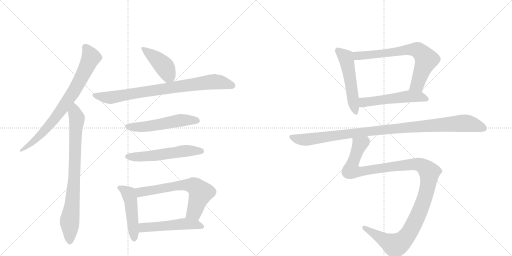
t = 0.00 s
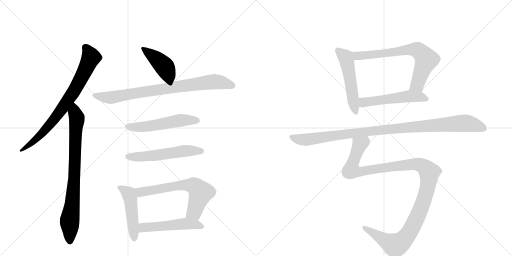
t = 2.25 s
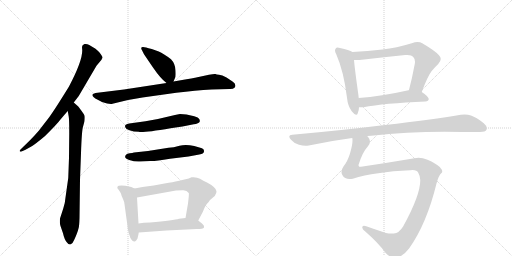
t = 4.50 s
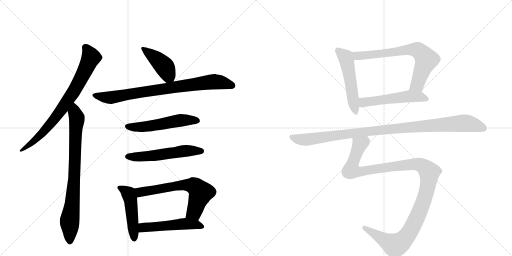
t = 6.75 s
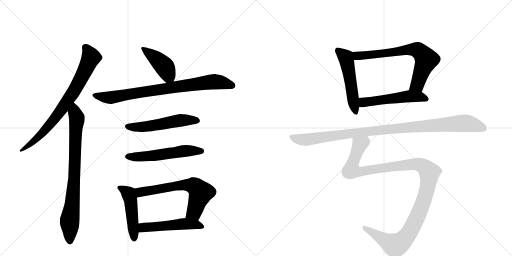
t = 9.00 s
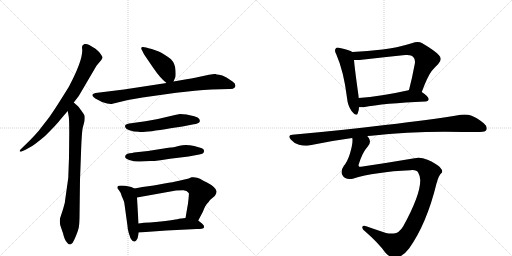
t = 11.25 s

The animated SVG that drew these frames (rendered in a browser with its animation timeline set to each time). Animation: 14 CSS @keyframes rules; one cycle of 11.25 s.

<svg version="1.1" viewBox="0 0 2048 1024" xmlns="http://www.w3.org/2000/svg">
  <g stroke="lightgray" stroke-dasharray="1,1" stroke-width="1" transform="scale(4, 4)">
    <line x1="0" y1="0" x2="256" y2="256"></line>
    <line x1="256" y1="0" x2="0" y2="256"></line>
    <line x1="128" y1="0" x2="128" y2="256"></line>
    <line x1="0" y1="128" x2="256" y2="128"></line>
    <line x1="256" y1="0" x2="512" y2="256"></line>
    <line x1="512" y1="0" x2="256" y2="256"></line>
    <line x1="384" y1="0" x2="384" y2="256"></line>
    <line x1="256" y1="128" x2="512" y2="128"></line>
  </g>
<g transform="scale(1, -1) translate(0, -850)">
   <style type="text/css">
    @keyframes keyframes0 {
      from {
       stroke: black;
       stroke-dashoffset: 774;
       stroke-width: 128;
       }
       72% {
       animation-timing-function: step-end;
       stroke: black;
       stroke-dashoffset: 0;
       stroke-width: 128;
       }
       to {
       stroke: black;
       stroke-width: 1024;
       }
       }
       #make-me-a-hanzi-animation-0 {
         animation: keyframes0 0.879883s both;
         animation-delay: 0.000000s;
         animation-timing-function: linear;
       }
    @keyframes keyframes1 {
      from {
       stroke: black;
       stroke-dashoffset: 804;
       stroke-width: 128;
       }
       72% {
       animation-timing-function: step-end;
       stroke: black;
       stroke-dashoffset: 0;
       stroke-width: 128;
       }
       to {
       stroke: black;
       stroke-width: 1024;
       }
       }
       #make-me-a-hanzi-animation-1 {
         animation: keyframes1 0.904297s both;
         animation-delay: 0.879883s;
         animation-timing-function: linear;
       }
    @keyframes keyframes2 {
      from {
       stroke: black;
       stroke-dashoffset: 419;
       stroke-width: 128;
       }
       58% {
       animation-timing-function: step-end;
       stroke: black;
       stroke-dashoffset: 0;
       stroke-width: 128;
       }
       to {
       stroke: black;
       stroke-width: 1024;
       }
       }
       #make-me-a-hanzi-animation-2 {
         animation: keyframes2 0.590983s both;
         animation-delay: 1.784180s;
         animation-timing-function: linear;
       }
    @keyframes keyframes3 {
      from {
       stroke: black;
       stroke-dashoffset: 814;
       stroke-width: 128;
       }
       73% {
       animation-timing-function: step-end;
       stroke: black;
       stroke-dashoffset: 0;
       stroke-width: 128;
       }
       to {
       stroke: black;
       stroke-width: 1024;
       }
       }
       #make-me-a-hanzi-animation-3 {
         animation: keyframes3 0.912435s both;
         animation-delay: 2.375163s;
         animation-timing-function: linear;
       }
    @keyframes keyframes4 {
      from {
       stroke: black;
       stroke-dashoffset: 536;
       stroke-width: 128;
       }
       64% {
       animation-timing-function: step-end;
       stroke: black;
       stroke-dashoffset: 0;
       stroke-width: 128;
       }
       to {
       stroke: black;
       stroke-width: 1024;
       }
       }
       #make-me-a-hanzi-animation-4 {
         animation: keyframes4 0.686198s both;
         animation-delay: 3.287598s;
         animation-timing-function: linear;
       }
    @keyframes keyframes5 {
      from {
       stroke: black;
       stroke-dashoffset: 548;
       stroke-width: 128;
       }
       64% {
       animation-timing-function: step-end;
       stroke: black;
       stroke-dashoffset: 0;
       stroke-width: 128;
       }
       to {
       stroke: black;
       stroke-width: 1024;
       }
       }
       #make-me-a-hanzi-animation-5 {
         animation: keyframes5 0.695964s both;
         animation-delay: 3.973796s;
         animation-timing-function: linear;
       }
    @keyframes keyframes6 {
      from {
       stroke: black;
       stroke-dashoffset: 474;
       stroke-width: 128;
       }
       61% {
       animation-timing-function: step-end;
       stroke: black;
       stroke-dashoffset: 0;
       stroke-width: 128;
       }
       to {
       stroke: black;
       stroke-width: 1024;
       }
       }
       #make-me-a-hanzi-animation-6 {
         animation: keyframes6 0.635742s both;
         animation-delay: 4.669759s;
         animation-timing-function: linear;
       }
    @keyframes keyframes7 {
      from {
       stroke: black;
       stroke-dashoffset: 646;
       stroke-width: 128;
       }
       68% {
       animation-timing-function: step-end;
       stroke: black;
       stroke-dashoffset: 0;
       stroke-width: 128;
       }
       to {
       stroke: black;
       stroke-width: 1024;
       }
       }
       #make-me-a-hanzi-animation-7 {
         animation: keyframes7 0.775716s both;
         animation-delay: 5.305501s;
         animation-timing-function: linear;
       }
    @keyframes keyframes8 {
      from {
       stroke: black;
       stroke-dashoffset: 510;
       stroke-width: 128;
       }
       62% {
       animation-timing-function: step-end;
       stroke: black;
       stroke-dashoffset: 0;
       stroke-width: 128;
       }
       to {
       stroke: black;
       stroke-width: 1024;
       }
       }
       #make-me-a-hanzi-animation-8 {
         animation: keyframes8 0.665039s both;
         animation-delay: 6.081217s;
         animation-timing-function: linear;
       }
    @keyframes keyframes9 {
      from {
       stroke: black;
       stroke-dashoffset: 524;
       stroke-width: 128;
       }
       63% {
       animation-timing-function: step-end;
       stroke: black;
       stroke-dashoffset: 0;
       stroke-width: 128;
       }
       to {
       stroke: black;
       stroke-width: 1024;
       }
       }
       #make-me-a-hanzi-animation-9 {
         animation: keyframes9 0.676432s both;
         animation-delay: 6.746257s;
         animation-timing-function: linear;
       }
    @keyframes keyframes10 {
      from {
       stroke: black;
       stroke-dashoffset: 705;
       stroke-width: 128;
       }
       70% {
       animation-timing-function: step-end;
       stroke: black;
       stroke-dashoffset: 0;
       stroke-width: 128;
       }
       to {
       stroke: black;
       stroke-width: 1024;
       }
       }
       #make-me-a-hanzi-animation-10 {
         animation: keyframes10 0.823730s both;
         animation-delay: 7.422689s;
         animation-timing-function: linear;
       }
    @keyframes keyframes11 {
      from {
       stroke: black;
       stroke-dashoffset: 530;
       stroke-width: 128;
       }
       63% {
       animation-timing-function: step-end;
       stroke: black;
       stroke-dashoffset: 0;
       stroke-width: 128;
       }
       to {
       stroke: black;
       stroke-width: 1024;
       }
       }
       #make-me-a-hanzi-animation-11 {
         animation: keyframes11 0.681315s both;
         animation-delay: 8.246419s;
         animation-timing-function: linear;
       }
    @keyframes keyframes12 {
      from {
       stroke: black;
       stroke-dashoffset: 1032;
       stroke-width: 128;
       }
       77% {
       animation-timing-function: step-end;
       stroke: black;
       stroke-dashoffset: 0;
       stroke-width: 128;
       }
       to {
       stroke: black;
       stroke-width: 1024;
       }
       }
       #make-me-a-hanzi-animation-12 {
         animation: keyframes12 1.089844s both;
         animation-delay: 8.927734s;
         animation-timing-function: linear;
       }
    @keyframes keyframes13 {
      from {
       stroke: black;
       stroke-dashoffset: 1205;
       stroke-width: 128;
       }
       80% {
       animation-timing-function: step-end;
       stroke: black;
       stroke-dashoffset: 0;
       stroke-width: 128;
       }
       to {
       stroke: black;
       stroke-width: 1024;
       }
       }
       #make-me-a-hanzi-animation-13 {
         animation: keyframes13 1.230632s both;
         animation-delay: 10.017578s;
         animation-timing-function: linear;
       }
</style>
<path d="M 295 440 L 315 466 L 386 587 L 406 611 L 408 616 Q 415 619 398 640 Q 383 656 377 658 L 357 670 Q 347 676 338 674 Q 328 671 328 662 L 329 648 Q 329 605 276 504 Q 220 413 196 380 L 155 327 Q 136 305 118 287 L 82 252 Q 78 248 79 245 Q 81 242 86 244 L 102 251 L 127 265 Q 142 274 179 305 Q 228 353 241 371 Q 255 388 271 406 L 295 440 Z" fill="lightgray"></path> 
<path d="M 277 318 L 276 219 L 273 138 L 262 60 Q 260 35 253 16 L 240 -24 Q 238 -42 242 -54 L 252 -83 Q 258 -110 268 -120 Q 275 -130 283 -127 Q 291 -124 297 -109 Q 304 -94 308 -83 Q 312 -72 314 -64 Q 317 -57 318 -22 L 320 131 L 324 237 Q 327 328 332 343 L 338 365 Q 340 383 338 388 Q 336 393 325 408 Q 315 422 313 424 L 295 440 C 273 460 266 436 271 406 L 275 383 Q 277 372 277 318 Z" fill="lightgray"></path> 
<path d="M 694 524 L 700 538 Q 704 543 702 569 Q 701 595 684 613 Q 654 636 635 644 L 607 654 Q 579 662 573 662 Q 560 663 568 649 L 576 633 L 612 580 Q 642 536 666 518 C 685 503 685 503 694 524 Z" fill="lightgray"></path> 
<path d="M 512 450 L 570 460 L 705 479 Q 782 488 846 492 L 918 494 Q 932 493 939 500 Q 943 505 941 510 Q 941 517 930 524 L 906 540 Q 888 550 876 551 Q 865 552 862 554 Q 856 555 836 551 L 780 539 Q 767 536 746 533 L 694 524 L 666 518 L 496 492 L 382 478 Q 373 476 370 472 Q 368 468 374 462 Q 381 455 389 452 L 408 442 Q 438 432 450 435 L 512 450 Z" fill="lightgray"></path> 
<path d="M 746 392 L 720 394 Q 716 394 687 387 Q 633 373 582 365 L 517 356 Q 508 354 503 351 Q 499 348 501 341 Q 503 334 518 329 Q 534 323 555 323 Q 564 317 682 337 L 730 344 L 775 353 Q 784 354 791 357 Q 798 360 799 364 Q 800 368 797 374 Q 794 380 777 385 L 746 392 Z" fill="lightgray"></path> 
<path d="M 504 231 Q 493 218 517 210 Q 541 202 561 204 Q 582 206 601 206 Q 620 205 680 215 L 754 224 L 792 231 Q 814 234 815 241 Q 820 255 801 259 L 777 266 Q 743 273 718 267 Q 694 260 674 259 L 592 246 L 536 240 Q 530 238 519 237 Q 508 236 504 231 Z" fill="lightgray"></path> 
<path d="M 538 96 L 525 102 Q 519 104 501 107 Q 484 109 475 107 Q 470 107 469 98 Q 483 80 484 75 Q 485 69 492 54 Q 498 41 498 33 L 510 -54 Q 510 -66 515 -82 Q 521 -99 521 -101 Q 533 -121 541 -115 Q 544 -114 550 -104 Q 554 -88 555 -80 L 554 -44 L 548 60 C 546 90 546 92 538 96 Z" fill="lightgray"></path> 
<path d="M 755 136 L 712 126 Q 694 122 658 116 L 615 108 L 570 102 L 538 96 C 509 90 518 55 548 60 L 704 88 L 731 89 Q 747 90 755 78 Q 757 77 752 36 L 742 -22 C 737 -52 779 -59 793 -32 L 812 4 Q 821 28 828 35 Q 835 42 840 50 L 859 66 Q 867 78 866 85 Q 866 92 855 102 Q 844 112 828 120 Q 813 127 800 135 Q 787 143 766 141 Q 758 137 755 136 Z" fill="lightgray"></path> 
<path d="M 555 -80 L 666 -72 L 787 -66 Q 813 -66 816 -60 Q 817 -60 815 -52 Q 812 -46 793 -32 C 775 -18 772 -19 742 -22 L 716 -25 Q 696 -31 600 -40 Q 574 -40 554 -44 C 524 -49 525 -82 555 -80 Z" fill="lightgray"></path> 
<path d="M 1410 642 Q 1397 651 1360 658 Q 1354 660 1351 660 Q 1345 660 1343 656 Q 1340 653 1340 648 Q 1340 642 1345 633 Q 1375 565 1388 459 Q 1391 426 1407 405 Q 1419 391 1425 391 Q 1429 391 1431 397 Q 1436 408 1436 421 L 1435 458 Q 1434 464 1434 467 Q 1419 574 1416 610 C 1413 640 1413 640 1410 642 Z" fill="lightgray"></path> 
<path d="M 1687 482 Q 1711 546 1726 565 Q 1740 582 1753 594 Q 1763 605 1763 614 Q 1763 622 1755 630 Q 1740 647 1689 677 Q 1681 682 1670 682 Q 1660 682 1647 677 Q 1585 658 1530 652 Q 1470 645 1410 642 C 1380 640 1386 610 1416 610 L 1438 610 Q 1533 621 1621 630 L 1629 630 Q 1647 630 1653 622 Q 1660 615 1660 603 Q 1660 599 1659 594 Q 1648 535 1636 490 C 1628 461 1676 454 1687 482 Z" fill="lightgray"></path> 
<path d="M 1702 444 Q 1714 445 1715 454 Q 1714 464 1687 482 C 1664 498 1664 498 1636 490 L 1634 489 Q 1522 464 1435 458 C 1405 456 1406 421 1436 421 L 1454 421 Q 1534 437 1702 444 Z" fill="lightgray"></path> 
<path d="M 1469 306 Q 1476 307 1485 307 Q 1626 323 1779 323 Q 1893 322 1920 322 Q 1942 322 1946 331 Q 1947 334 1947 337 Q 1947 347 1935 357 Q 1905 381 1884 388 Q 1873 392 1858 392 Q 1851 392 1843 391 Q 1732 372 1540 350 Q 1370 329 1169 311 Q 1157 310 1157 304 Q 1157 299 1164 291 Q 1178 275 1196 271 Q 1210 267 1223 267 Q 1229 267 1235 268 Q 1318 286 1409 298 L 1469 306 Z" fill="lightgray"></path> 
<path d="M 1746 116 Q 1756 151 1765 157 Q 1769 160 1769 164 Q 1769 171 1759 182 Q 1744 196 1710 211 Q 1691 219 1674 219 Q 1666 219 1658 217 Q 1552 199 1444 183 L 1437 183 Q 1434 186 1434 190 Q 1449 240 1471 264 Q 1480 274 1480 284 Q 1480 293 1473 301 Q 1470 305 1469 306 C 1459 334 1410 328 1409 298 Q 1410 294 1410 289 Q 1410 270 1400 236 Q 1390 204 1375 186 Q 1366 173 1366 162 Q 1366 155 1370 149 Q 1378 134 1398 134 Q 1404 134 1411 135 Q 1500 163 1641 169 Q 1646 170 1650 170 Q 1668 170 1673 159 Q 1681 145 1681 130 L 1681 128 Q 1681 69 1613 -55 Q 1596 -83 1575 -84 L 1566 -84 Q 1554 -84 1544 -82 Q 1498 -67 1465 -55 Q 1460 -53 1456 -53 Q 1452 -53 1450 -56 Q 1449 -58 1449 -60 Q 1449 -67 1461 -76 Q 1513 -121 1541 -160 Q 1561 -182 1579 -182 Q 1610 -179 1637 -143 Q 1707 -44 1746 116 Z" fill="lightgray"></path> 
      <clipPath id="make-me-a-hanzi-clip-0">
      <path d="M 295 440 L 315 466 L 386 587 L 406 611 L 408 616 Q 415 619 398 640 Q 383 656 377 658 L 357 670 Q 347 676 338 674 Q 328 671 328 662 L 329 648 Q 329 605 276 504 Q 220 413 196 380 L 155 327 Q 136 305 118 287 L 82 252 Q 78 248 79 245 Q 81 242 86 244 L 102 251 L 127 265 Q 142 274 179 305 Q 228 353 241 371 Q 255 388 271 406 L 295 440 Z" fill="lightgray"></path>
      </clipPath>
      <path clip-path="url(#make-me-a-hanzi-clip-0)" d="M 343 660 L 364 620 L 291 478 L 249 415 L 176 324 L 116 269 L 83 247 " fill="none" id="make-me-a-hanzi-animation-0" stroke-dasharray="646 1292" stroke-linecap="round"></path>

      <clipPath id="make-me-a-hanzi-clip-1">
      <path d="M 277 318 L 276 219 L 273 138 L 262 60 Q 260 35 253 16 L 240 -24 Q 238 -42 242 -54 L 252 -83 Q 258 -110 268 -120 Q 275 -130 283 -127 Q 291 -124 297 -109 Q 304 -94 308 -83 Q 312 -72 314 -64 Q 317 -57 318 -22 L 320 131 L 324 237 Q 327 328 332 343 L 338 365 Q 340 383 338 388 Q 336 393 325 408 Q 315 422 313 424 L 295 440 C 273 460 266 436 271 406 L 275 383 Q 277 372 277 318 Z" fill="lightgray"></path>
      </clipPath>
      <path clip-path="url(#make-me-a-hanzi-clip-1)" d="M 295 431 L 307 367 L 295 108 L 278 -33 L 280 -115 " fill="none" id="make-me-a-hanzi-animation-1" stroke-dasharray="676 1352" stroke-linecap="round"></path>

      <clipPath id="make-me-a-hanzi-clip-2">
      <path d="M 694 524 L 700 538 Q 704 543 702 569 Q 701 595 684 613 Q 654 636 635 644 L 607 654 Q 579 662 573 662 Q 560 663 568 649 L 576 633 L 612 580 Q 642 536 666 518 C 685 503 685 503 694 524 Z" fill="lightgray"></path>
      </clipPath>
      <path clip-path="url(#make-me-a-hanzi-clip-2)" d="M 575 654 L 658 583 L 671 558 L 670 532 " fill="none" id="make-me-a-hanzi-animation-2" stroke-dasharray="291 582" stroke-linecap="round"></path>

      <clipPath id="make-me-a-hanzi-clip-3">
      <path d="M 512 450 L 570 460 L 705 479 Q 782 488 846 492 L 918 494 Q 932 493 939 500 Q 943 505 941 510 Q 941 517 930 524 L 906 540 Q 888 550 876 551 Q 865 552 862 554 Q 856 555 836 551 L 780 539 Q 767 536 746 533 L 694 524 L 666 518 L 496 492 L 382 478 Q 373 476 370 472 Q 368 468 374 462 Q 381 455 389 452 L 408 442 Q 438 432 450 435 L 512 450 Z" fill="lightgray"></path>
      </clipPath>
      <path clip-path="url(#make-me-a-hanzi-clip-3)" d="M 379 470 L 444 460 L 849 523 L 887 520 L 929 507 " fill="none" id="make-me-a-hanzi-animation-3" stroke-dasharray="686 1372" stroke-linecap="round"></path>

      <clipPath id="make-me-a-hanzi-clip-4">
      <path d="M 746 392 L 720 394 Q 716 394 687 387 Q 633 373 582 365 L 517 356 Q 508 354 503 351 Q 499 348 501 341 Q 503 334 518 329 Q 534 323 555 323 Q 564 317 682 337 L 730 344 L 775 353 Q 784 354 791 357 Q 798 360 799 364 Q 800 368 797 374 Q 794 380 777 385 L 746 392 Z" fill="lightgray"></path>
      </clipPath>
      <path clip-path="url(#make-me-a-hanzi-clip-4)" d="M 511 344 L 582 343 L 725 369 L 789 367 " fill="none" id="make-me-a-hanzi-animation-4" stroke-dasharray="408 816" stroke-linecap="round"></path>

      <clipPath id="make-me-a-hanzi-clip-5">
      <path d="M 504 231 Q 493 218 517 210 Q 541 202 561 204 Q 582 206 601 206 Q 620 205 680 215 L 754 224 L 792 231 Q 814 234 815 241 Q 820 255 801 259 L 777 266 Q 743 273 718 267 Q 694 260 674 259 L 592 246 L 536 240 Q 530 238 519 237 Q 508 236 504 231 Z" fill="lightgray"></path>
      </clipPath>
      <path clip-path="url(#make-me-a-hanzi-clip-5)" d="M 514 223 L 594 225 L 751 247 L 804 246 " fill="none" id="make-me-a-hanzi-animation-5" stroke-dasharray="420 840" stroke-linecap="round"></path>

      <clipPath id="make-me-a-hanzi-clip-6">
      <path d="M 538 96 L 525 102 Q 519 104 501 107 Q 484 109 475 107 Q 470 107 469 98 Q 483 80 484 75 Q 485 69 492 54 Q 498 41 498 33 L 510 -54 Q 510 -66 515 -82 Q 521 -99 521 -101 Q 533 -121 541 -115 Q 544 -114 550 -104 Q 554 -88 555 -80 L 554 -44 L 548 60 C 546 90 546 92 538 96 Z" fill="lightgray"></path>
      </clipPath>
      <path clip-path="url(#make-me-a-hanzi-clip-6)" d="M 482 96 L 514 75 L 522 51 L 537 -103 " fill="none" id="make-me-a-hanzi-animation-6" stroke-dasharray="346 692" stroke-linecap="round"></path>

      <clipPath id="make-me-a-hanzi-clip-7">
      <path d="M 755 136 L 712 126 Q 694 122 658 116 L 615 108 L 570 102 L 538 96 C 509 90 518 55 548 60 L 704 88 L 731 89 Q 747 90 755 78 Q 757 77 752 36 L 742 -22 C 737 -52 779 -59 793 -32 L 812 4 Q 821 28 828 35 Q 835 42 840 50 L 859 66 Q 867 78 866 85 Q 866 92 855 102 Q 844 112 828 120 Q 813 127 800 135 Q 787 143 766 141 Q 758 137 755 136 Z" fill="lightgray"></path>
      </clipPath>
      <path clip-path="url(#make-me-a-hanzi-clip-7)" d="M 544 91 L 561 81 L 724 109 L 753 111 L 781 104 L 803 80 L 801 72 L 777 2 L 750 -16 " fill="none" id="make-me-a-hanzi-animation-7" stroke-dasharray="518 1036" stroke-linecap="round"></path>

      <clipPath id="make-me-a-hanzi-clip-8">
      <path d="M 555 -80 L 666 -72 L 787 -66 Q 813 -66 816 -60 Q 817 -60 815 -52 Q 812 -46 793 -32 C 775 -18 772 -19 742 -22 L 716 -25 Q 696 -31 600 -40 Q 574 -40 554 -44 C 524 -49 525 -82 555 -80 Z" fill="lightgray"></path>
      </clipPath>
      <path clip-path="url(#make-me-a-hanzi-clip-8)" d="M 563 -74 L 577 -60 L 738 -45 L 791 -49 L 809 -57 " fill="none" id="make-me-a-hanzi-animation-8" stroke-dasharray="382 764" stroke-linecap="round"></path>

      <clipPath id="make-me-a-hanzi-clip-9">
      <path d="M 1410 642 Q 1397 651 1360 658 Q 1354 660 1351 660 Q 1345 660 1343 656 Q 1340 653 1340 648 Q 1340 642 1345 633 Q 1375 565 1388 459 Q 1391 426 1407 405 Q 1419 391 1425 391 Q 1429 391 1431 397 Q 1436 408 1436 421 L 1435 458 Q 1434 464 1434 467 Q 1419 574 1416 610 C 1413 640 1413 640 1410 642 Z" fill="lightgray"></path>
      </clipPath>
      <path clip-path="url(#make-me-a-hanzi-clip-9)" d="M 1352 648 L 1383 620 L 1386 610 L 1424 398 " fill="none" id="make-me-a-hanzi-animation-9" stroke-dasharray="396 792" stroke-linecap="round"></path>

      <clipPath id="make-me-a-hanzi-clip-10">
      <path d="M 1687 482 Q 1711 546 1726 565 Q 1740 582 1753 594 Q 1763 605 1763 614 Q 1763 622 1755 630 Q 1740 647 1689 677 Q 1681 682 1670 682 Q 1660 682 1647 677 Q 1585 658 1530 652 Q 1470 645 1410 642 C 1380 640 1386 610 1416 610 L 1438 610 Q 1533 621 1621 630 L 1629 630 Q 1647 630 1653 622 Q 1660 615 1660 603 Q 1660 599 1659 594 Q 1648 535 1636 490 C 1628 461 1676 454 1687 482 Z" fill="lightgray"></path>
      </clipPath>
      <path clip-path="url(#make-me-a-hanzi-clip-10)" d="M 1418 638 L 1426 628 L 1444 627 L 1629 651 L 1661 652 L 1680 644 L 1706 611 L 1669 512 L 1643 495 " fill="none" id="make-me-a-hanzi-animation-10" stroke-dasharray="577 1154" stroke-linecap="round"></path>

      <clipPath id="make-me-a-hanzi-clip-11">
      <path d="M 1702 444 Q 1714 445 1715 454 Q 1714 464 1687 482 C 1664 498 1664 498 1636 490 L 1634 489 Q 1522 464 1435 458 C 1405 456 1406 421 1436 421 L 1454 421 Q 1534 437 1702 444 Z" fill="lightgray"></path>
      </clipPath>
      <path clip-path="url(#make-me-a-hanzi-clip-11)" d="M 1441 427 L 1457 441 L 1630 464 L 1678 464 L 1706 454 " fill="none" id="make-me-a-hanzi-animation-11" stroke-dasharray="402 804" stroke-linecap="round"></path>

      <clipPath id="make-me-a-hanzi-clip-12">
      <path d="M 1469 306 Q 1476 307 1485 307 Q 1626 323 1779 323 Q 1893 322 1920 322 Q 1942 322 1946 331 Q 1947 334 1947 337 Q 1947 347 1935 357 Q 1905 381 1884 388 Q 1873 392 1858 392 Q 1851 392 1843 391 Q 1732 372 1540 350 Q 1370 329 1169 311 Q 1157 310 1157 304 Q 1157 299 1164 291 Q 1178 275 1196 271 Q 1210 267 1223 267 Q 1229 267 1235 268 Q 1318 286 1409 298 L 1469 306 Z" fill="lightgray"></path>
      </clipPath>
      <path clip-path="url(#make-me-a-hanzi-clip-12)" d="M 1167 301 L 1218 291 L 1607 339 L 1843 357 L 1886 353 L 1935 336 " fill="none" id="make-me-a-hanzi-animation-12" stroke-dasharray="904 1808" stroke-linecap="round"></path>

      <clipPath id="make-me-a-hanzi-clip-13">
      <path d="M 1746 116 Q 1756 151 1765 157 Q 1769 160 1769 164 Q 1769 171 1759 182 Q 1744 196 1710 211 Q 1691 219 1674 219 Q 1666 219 1658 217 Q 1552 199 1444 183 L 1437 183 Q 1434 186 1434 190 Q 1449 240 1471 264 Q 1480 274 1480 284 Q 1480 293 1473 301 Q 1470 305 1469 306 C 1459 334 1410 328 1409 298 Q 1410 294 1410 289 Q 1410 270 1400 236 Q 1390 204 1375 186 Q 1366 173 1366 162 Q 1366 155 1370 149 Q 1378 134 1398 134 Q 1404 134 1411 135 Q 1500 163 1641 169 Q 1646 170 1650 170 Q 1668 170 1673 159 Q 1681 145 1681 130 L 1681 128 Q 1681 69 1613 -55 Q 1596 -83 1575 -84 L 1566 -84 Q 1554 -84 1544 -82 Q 1498 -67 1465 -55 Q 1460 -53 1456 -53 Q 1452 -53 1450 -56 Q 1449 -58 1449 -60 Q 1449 -67 1461 -76 Q 1513 -121 1541 -160 Q 1561 -182 1579 -182 Q 1610 -179 1637 -143 Q 1707 -44 1746 116 Z" fill="lightgray"></path>
      </clipPath>
      <path clip-path="url(#make-me-a-hanzi-clip-13)" d="M 1463 297 L 1460 284 L 1439 272 L 1408 189 L 1408 168 L 1437 162 L 1531 179 L 1672 193 L 1703 177 L 1718 160 L 1706 81 L 1685 19 L 1641 -74 L 1608 -115 L 1580 -132 L 1456 -59 " fill="none" id="make-me-a-hanzi-animation-13" stroke-dasharray="1077 2154" stroke-linecap="round"></path>

</g>
</svg>
